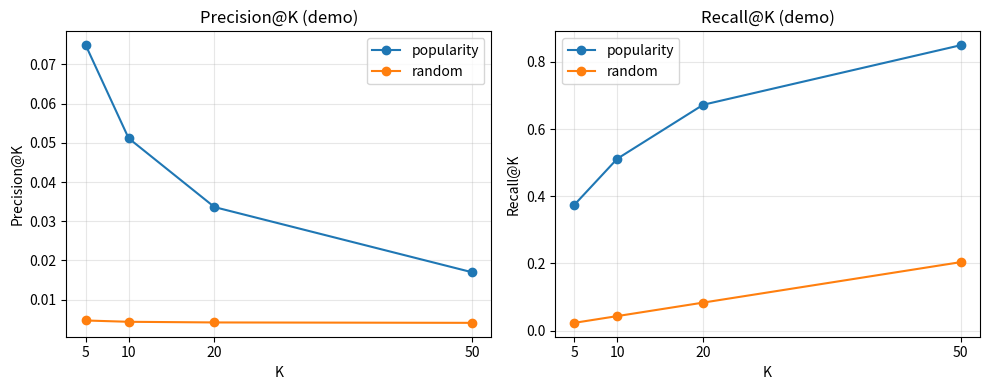
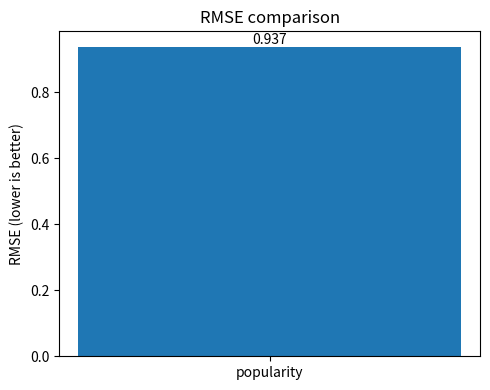

Generate these figures, in order, with matplotlib:
"""공통 평가 코드: RMSE, Precision@K, Recall@K, 인기순 기준선, 시각화.

README의 모델 공통 인터페이스를 따른다.
    model.fit(recipes_df, train_df)         # train_df 컬럼: user_id, recipe_id, rating
    model.recommend(user_id, k=10) -> list  # 추천 recipe_id 리스트 (점수 높은 순)
    model.predict(user_id, recipe_id)       # (RMSE용) 예측 평점 -- 평점을 예측하는 모델만 필요

평가 데이터는 preprocess.load_splits()가 돌려주는 valid 또는 test (컬럼: user_id, recipe_id, date, rating).
튜닝은 valid로, 최종 수치는 test로 한 번만 낸다.
"""
import os

import matplotlib

matplotlib.use("Agg")  # 창을 띄우지 않고 파일로만 저장
import matplotlib.pyplot as plt
import numpy as np
import pandas as pd

USER, ITEM, RATING = "user_id", "recipe_id", "rating"


# ----------------------------------------------------------------- RMSE
def rmse(y_true, y_pred):
    y_true, y_pred = np.asarray(y_true, float), np.asarray(y_pred, float)
    return float(np.sqrt(np.mean((y_true - y_pred) ** 2)))


def evaluate_rmse(model, eval_df):
    """eval_df의 모든 (user, recipe) 평점을 model.predict로 예측해 RMSE를 계산한다.
    예측이 None/NaN인 행은 제외하고, 예측이 가능했던 비율(coverage)을 함께 돌려준다."""
    # (p:=...): predict 결과를 p에 저장하면서 바로 None인지 확인(파이썬 3.8 이상)
    preds = np.array(
        [np.nan if (p := model.predict(u, i)) is None else p
         for u, i in zip(eval_df[USER], eval_df[ITEM])],
        dtype=float,
    )
    ok = ~np.isnan(preds)
    return {
        "rmse": rmse(eval_df[RATING].values[ok], preds[ok]) if ok.any() else np.nan,
        "coverage": float(ok.mean()),
    }


# ------------------------------------------------- Precision@K, Recall@K
def evaluate_topk(model, eval_df, ks=(5, 10, 20, 50), rel_threshold=4.0,
                  max_users=None, seed=42):
    """사용자별 Top-K 추천을 eval_df의 '좋아한 레시피'와 비교해 평균 Precision@K, Recall@K를 구한다.

    rel_threshold: 이 점수 이상으로 평가한 레시피만 정답으로 본다. None이면 eval_df 전체가 정답.
                   (정답이 하나도 없는 사용자는 평가에서 빠지므로 n_users를 꼭 같이 보고할 것)
    max_users:     모델이 느릴 때 평가 사용자를 무작위로 줄인다. 모델끼리 같은 seed를 쓰면 같은 사용자가 뽑힌다.
    """
    rel = eval_df if rel_threshold is None else eval_df[eval_df[RATING] >= rel_threshold]
    liked = rel.groupby(USER)[ITEM].apply(set)  # 사용자별 정답 레시피 set
    if max_users is not None and len(liked) > max_users:
        # sample(n, random_state): n명 무작위 추출, seed가 같으면 모델끼리 같은 사용자로 비교됨
        liked = liked.sample(max_users, random_state=seed)

    ks = sorted(ks)
    max_k = ks[-1]
    precision = {k: [] for k in ks}
    recall = {k: [] for k in ks}
    for user, relevant in liked.items():
        recs = list(model.recommend(user, k=max_k))
        for k in ks:
            hits = len(set(recs[:k]) & relevant)  # 상위 k개 추천과 정답의 교집합 개수
            precision[k].append(hits / k)
            recall[k].append(hits / len(relevant))

    return pd.DataFrame({
        "k": ks,
        "precision": [np.mean(precision[k]) for k in ks],
        "recall": [np.mean(recall[k]) for k in ks],
        "n_users": len(liked),
    })


# ------------------------------------------------------ 인기순 기준선
class PopularityBaseline:
    """train에서 평가 수가 많은 레시피 순(동률이면 평균 평점 순)으로 추천한다.
    사용자가 train에서 이미 평가한 레시피는 빼고 추천한다.
    평점 예측은 레시피 평균 평점, train에 없던 레시피는 전체 평균을 쓴다."""

    def fit(self, recipes_df, train_df):
        # agg(["count", "mean"]): 레시피별 평점 수와 평균을 한 번에 계산
        g = train_df.groupby(ITEM)[RATING].agg(["count", "mean"])
        self.ranking = g.sort_values(["count", "mean"], ascending=False).index.to_numpy()
        self.item_mean = g["mean"].to_dict()
        self.global_mean = float(train_df[RATING].mean())
        self.seen = train_df.groupby(USER)[ITEM].apply(set).to_dict()
        return self

    def recommend(self, user_id, k=10):
        seen = self.seen.get(user_id, ())
        out = []
        for item in self.ranking:
            if item not in seen:
                out.append(item)
                if len(out) == k:
                    break
        return out

    def predict(self, user_id, recipe_id):
        return self.item_mean.get(recipe_id, self.global_mean)


# ---------------------------------------------------------- 시각화
def plot_topk(results, path="results/topk_comparison.png", title_suffix=""):
    """results: {모델이름: evaluate_topk 결과}. Precision@K, Recall@K를 나란히 선 그래프로 그린다."""
    fig, axes = plt.subplots(1, 2, figsize=(10, 4))
    for ax, metric in zip(axes, ["precision", "recall"]):
        for name, df in results.items():
            ax.plot(df["k"], df[metric], marker="o", label=name)
        ax.set_xlabel("K")
        ax.set_ylabel(f"{metric.capitalize()}@K")
        ax.set_title(f"{metric.capitalize()}@K{title_suffix}")
        ax.set_xticks(list(next(iter(results.values()))["k"]))
        ax.grid(alpha=0.3)
        ax.legend()
    _save(fig, path)


def plot_rmse(rmse_results, path="results/rmse_comparison.png"):
    """rmse_results: {모델이름: RMSE 값}. 막대 그래프."""
    fig, ax = plt.subplots(figsize=(5, 4))
    bars = ax.bar(list(rmse_results), list(rmse_results.values()))
    ax.bar_label(bars, fmt="%.3f")  # 막대 위에 값 표시
    ax.set_ylabel("RMSE (lower is better)")
    ax.set_title("RMSE comparison")
    _save(fig, path)


def _save(fig, path):
    os.makedirs(os.path.dirname(path) or ".", exist_ok=True)  # exist_ok=True: 폴더가 이미 있어도 에러 안 남
    fig.tight_layout()
    fig.savefig(path, dpi=150)
    plt.close(fig)


# ------------------------------------------- 데모 (가짜 데이터로 동작 확인)
class _RandomModel:
    def fit(self, recipes_df, train_df):
        self.items = train_df[ITEM].unique()
        self.seen = train_df.groupby(USER)[ITEM].apply(set).to_dict()
        self.rng = np.random.default_rng(1)
        return self

    def recommend(self, user_id, k=10):
        seen = self.seen.get(user_id, ())
        return [i for i in self.rng.permutation(self.items)[: k + 200] if i not in seen][:k]


def _demo():
    rng = np.random.default_rng(0)
    n_users, n_items = 400, 300
    # zipf: 일부 레시피에 인기가 몰리도록 가짜 데이터를 만듦
    pop = rng.zipf(1.5, n_items).astype(float)
    pop /= pop.sum()
    rows = []
    for u in range(n_users):
        # choice(n, size, replace=False, p): 확률 p로 중복 없이 뽑음
        for t, i in enumerate(rng.choice(n_items, size=25, replace=False, p=pop)):
            rows.append((u, i, t, int(np.clip(round(rng.normal(4.2, 1.0)), 1, 5))))
    df = pd.DataFrame(rows, columns=[USER, ITEM, "date", RATING])
    # preprocess와 같은 방식: 사용자별 시간순으로 마지막 1개 test, 그 앞 1개 valid, 나머지 train
    df = df.sort_values([USER, "date"])
    pos = df.groupby(USER).cumcount(ascending=False)
    train, valid, test = df[pos >= 2], df[pos == 1], df[pos == 0]

    models = {"popularity": PopularityBaseline().fit(None, train),
              "random": _RandomModel().fit(None, train)}
    topk = {name: evaluate_topk(m, test) for name, m in models.items()}
    for name, r in topk.items():
        print(f"\n[{name}]\n{r.to_string(index=False)}")
    r = evaluate_rmse(models["popularity"], test)
    print(f"\n[popularity RMSE] {r}")

    plot_topk(topk, "results/demo_topk.png", " (demo)")
    plot_rmse({"popularity": r["rmse"]}, "results/demo_rmse.png")


if __name__ == "__main__":
    _demo()
